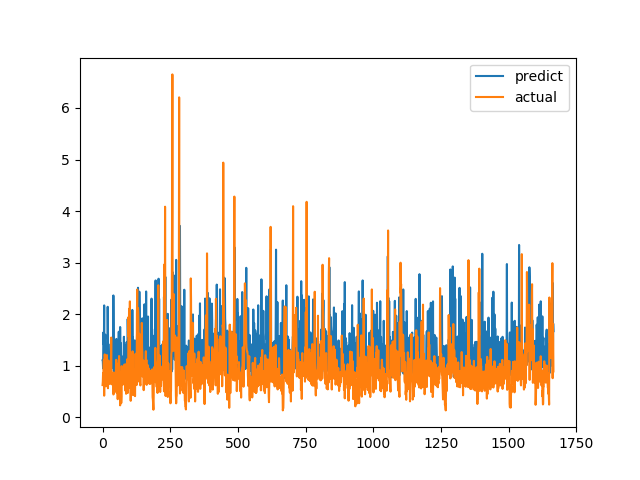

The data file committed next to this chart (first rows):
predict, actual
1.103, 0.6238
1.088, 0.6915
0.9473, 0.8558
1.644, 0.7094
1.438, 1.015
1.405, 1.116
2.17, 0.4183
0.9448, 1.002
1.335, 1.219
1.509, 1.143
1.603, 0.6528
1.152, 0.6747
1.182, 0.601
0.8695, 0.6695
1.034, 0.6538
0.8743, 0.7814
1.064, 1.206
1.254, 0.8469
1.263, 0.8286
2.142, 0.6482
1.656, 0.5624
0.9021, 0.7183
0.9918, 1.1
0.9489, 0.9542
0.8951, 0.729
0.8404, 0.6694
1.004, 0.8631
0.8492, 0.6465
1.03, 0.8223
1.272, 0.9236
1.421, 0.8301
1.047, 1.067
0.894, 1.546
1.265, 0.6827
1.084, 0.6386
1.322, 0.6464
0.9888, 0.6881
1.509, 0.7274
1.101, 0.65
0.9569, 0.8694
2.363, 0.4409
1.549, 0.4519
0.986, 0.7575
0.9061, 0.4952
0.7494, 0.6851
0.7998, 0.7244
1.341, 0.8654
1.322, 0.74
1.05, 0.8071
0.9406, 0.8204
0.9656, 1.114
1.519, 1.109
0.8792, 0.4751
1.092, 1.039
0.9873, 0.9458
1.264, 0.7878
1.133, 0.3505
0.92, 0.9368
0.9135, 0.9868
1.299, 0.647
... 1,607 more rows
